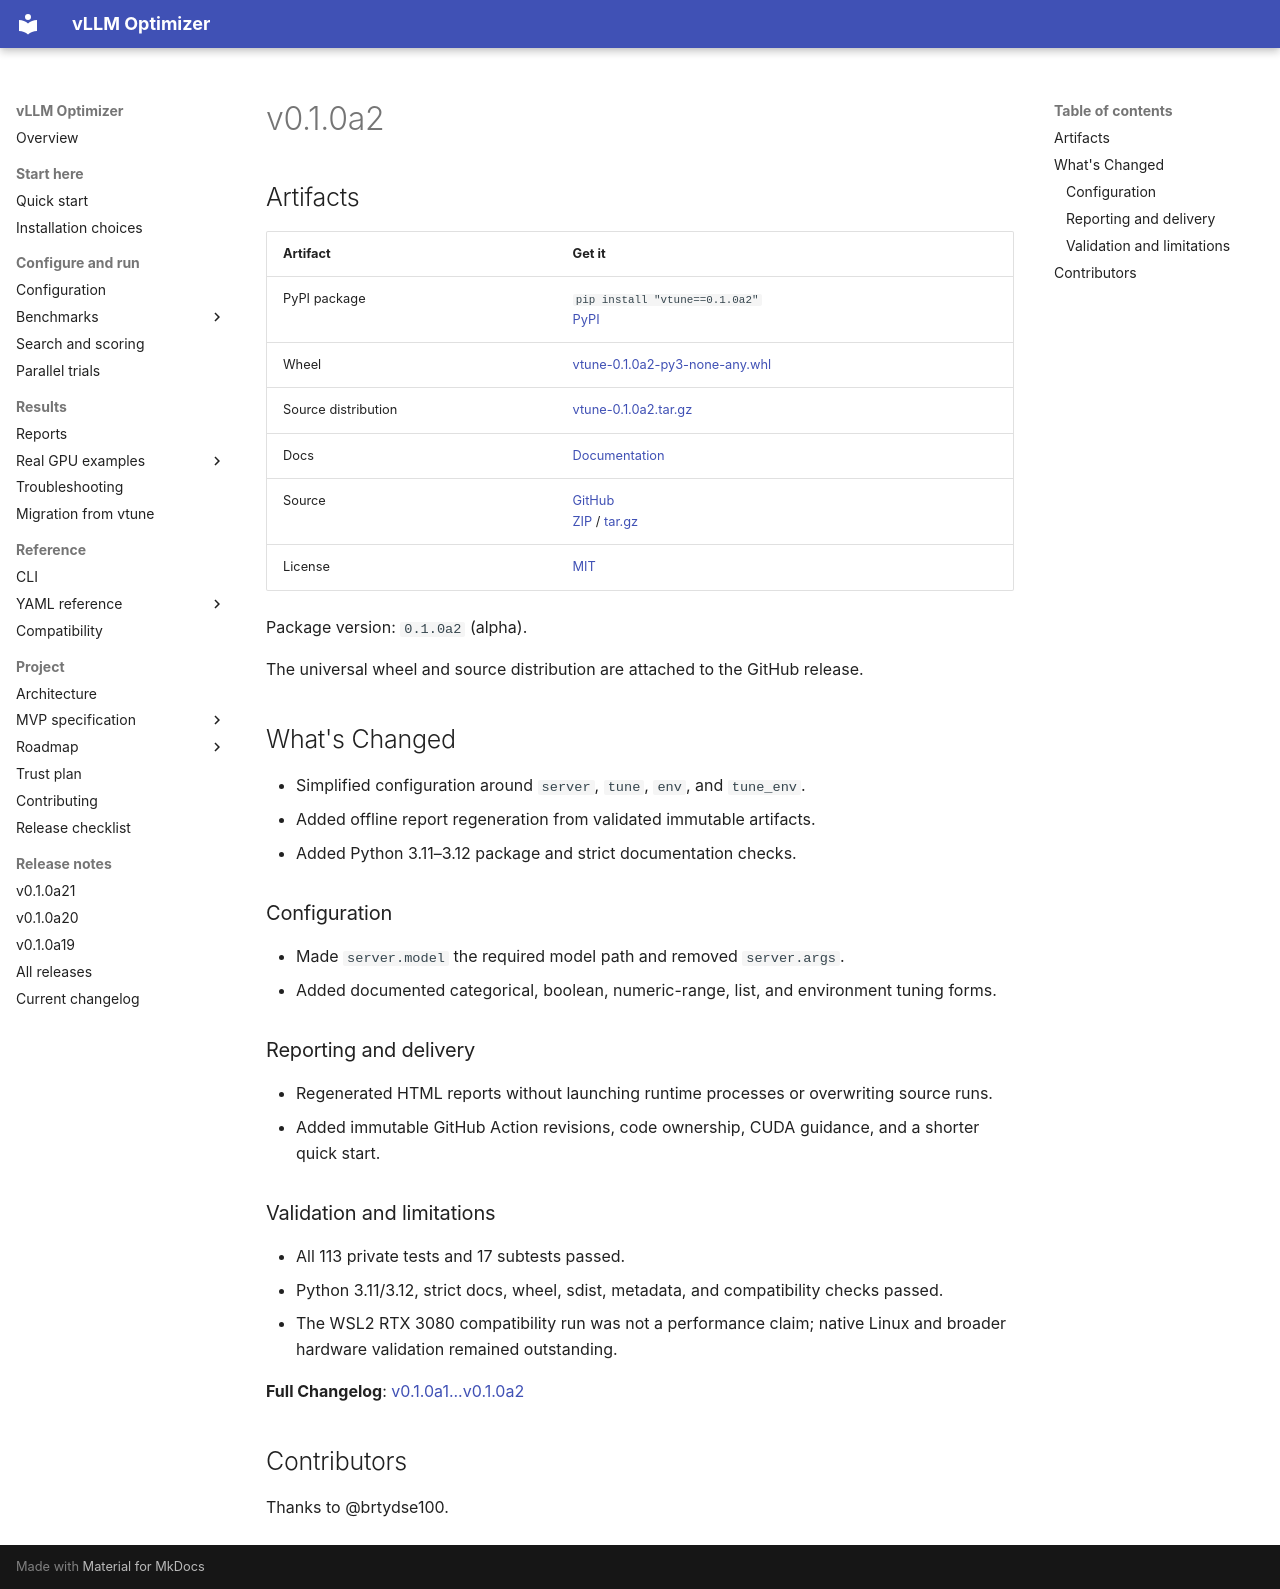

repository: brtydse100/vllm-optimizer · page: project/releases/v0.1.0a2/index.html · generator: mkdocs

# v0.1.0a2

## Artifacts

| Artifact | Get it |
| --- | --- |
| PyPI package | `pip install "vtune==0.1.0a2"`<br>[PyPI](https://pypi.org/project/vtune/0.1.0a2/) |
| Wheel | [vtune-0.1.0a2-py3-none-any.whl](https://github.com/brtydse100/vllm-optimizer/releases/download/v0.1.0a2/vtune-0.1.0a2-py3-none-any.whl) |
| Source distribution | [vtune-0.1.0a2.tar.gz](https://github.com/brtydse100/vllm-optimizer/releases/download/v0.1.0a2/vtune-0.1.0a2.tar.gz) |
| Docs | [Documentation](https://github.com/brtydse100/vllm-optimizer/blob/v0.1.0a2/docs/index.md) |
| Source | [GitHub](https://github.com/brtydse100/vllm-optimizer/tree/v0.1.0a2)<br>[ZIP](https://github.com/brtydse100/vllm-optimizer/archive/refs/tags/v0.1.0a2.zip) / [tar.gz](https://github.com/brtydse100/vllm-optimizer/archive/refs/tags/v0.1.0a2.tar.gz) |
| License | [MIT](https://github.com/brtydse100/vllm-optimizer/blob/v0.1.0a2/LICENSE) |

Package version: `0.1.0a2` (alpha).

The universal wheel and source distribution are attached to the GitHub release.

## What's Changed

- Simplified configuration around `server`, `tune`, `env`, and `tune_env`.
- Added offline report regeneration from validated immutable artifacts.
- Added Python 3.11–3.12 package and strict documentation checks.

### Configuration

- Made `server.model` the required model path and removed `server.args`.
- Added documented categorical, boolean, numeric-range, list, and environment
  tuning forms.

### Reporting and delivery

- Regenerated HTML reports without launching runtime processes or overwriting
  source runs.
- Added immutable GitHub Action revisions, code ownership, CUDA guidance, and a
  shorter quick start.

### Validation and limitations

- All 113 private tests and 17 subtests passed.
- Python 3.11/3.12, strict docs, wheel, sdist, metadata, and compatibility checks
  passed.
- The WSL2 RTX 3080 compatibility run was not a performance claim; native Linux
  and broader hardware validation remained outstanding.

**Full Changelog**: [v0.1.0a1...v0.1.0a2](https://github.com/brtydse100/vllm-optimizer/compare/v0.1.0a1...v0.1.0a2)

## Contributors

Thanks to @brtydse100.
